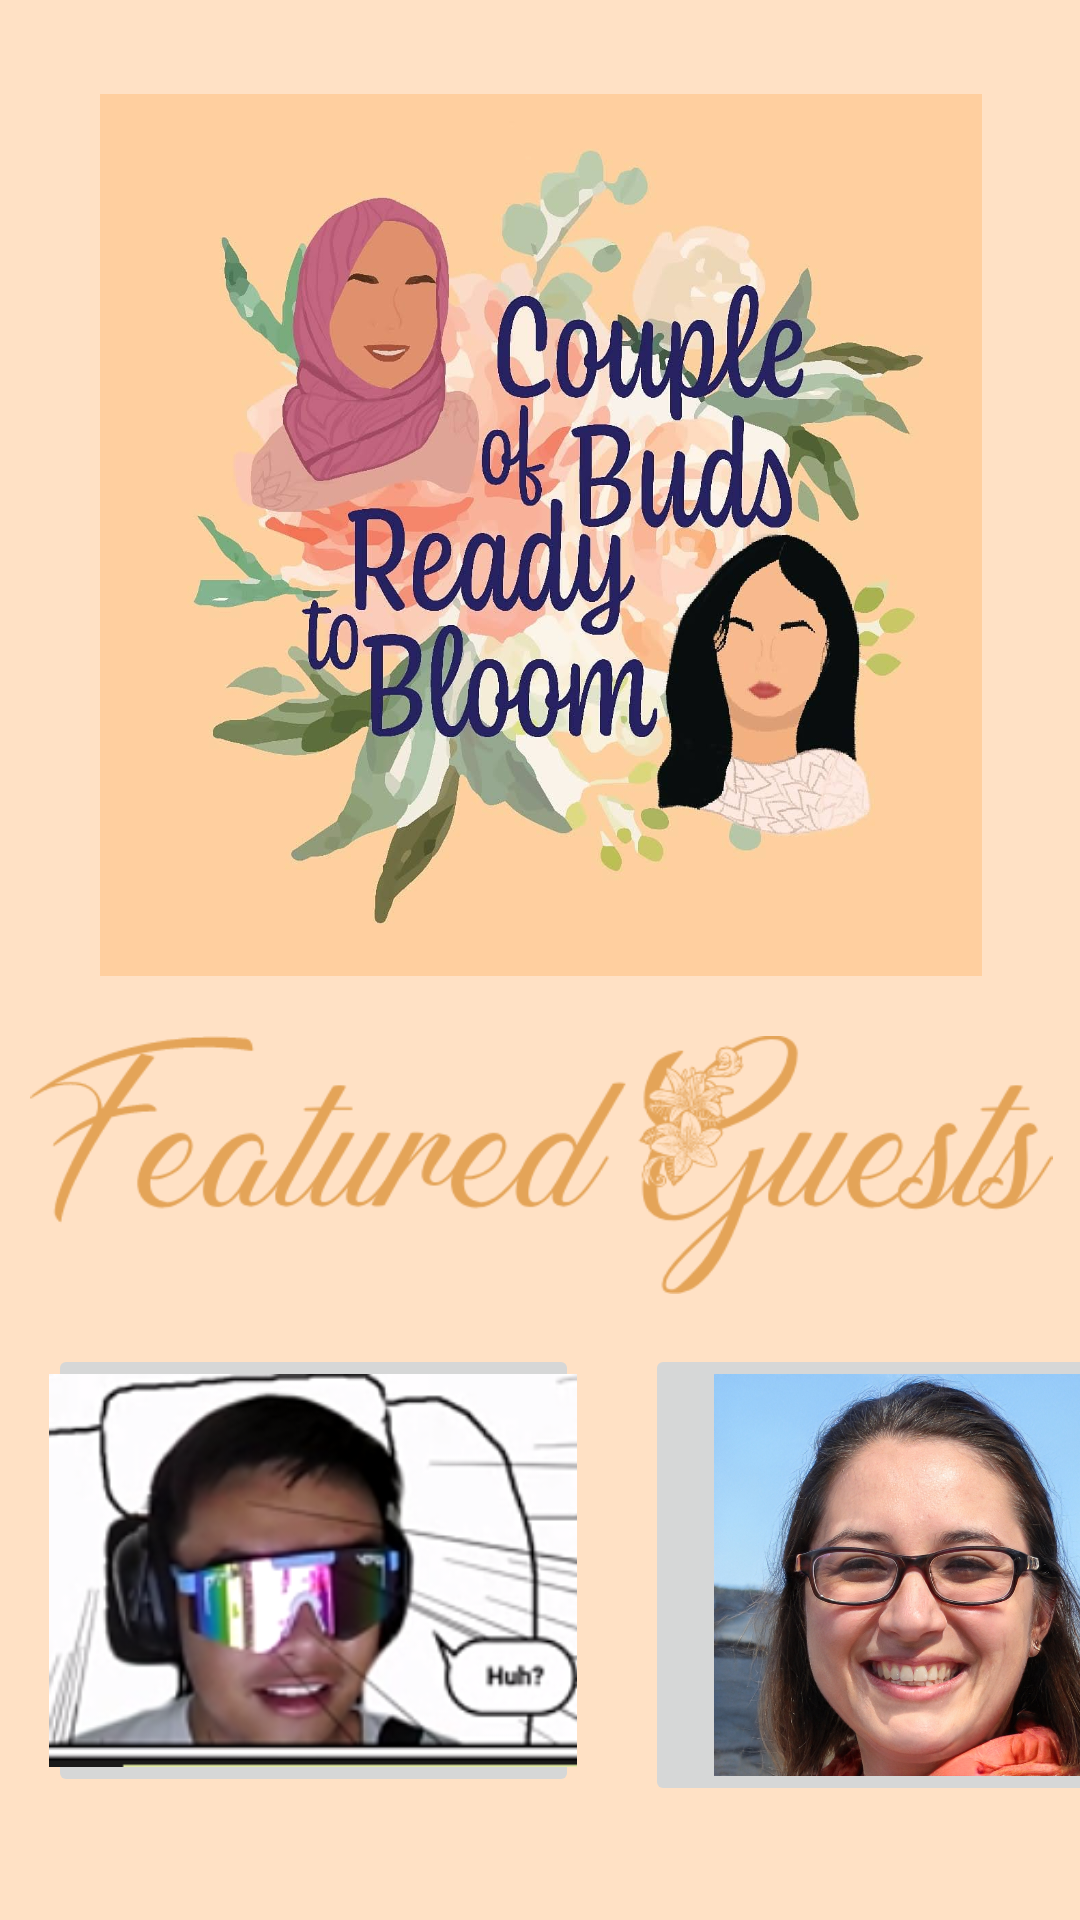

The Android layout XML behind this screen, and the referenced resources:
<!-- AndroidManifest.xml: application theme Theme.COBRTB -->
<!-- res/layout/fragment_featured_guest.xml -->
<?xml version="1.0" encoding="utf-8"?>
<layout xmlns:android="http://schemas.android.com/apk/res/android"
    xmlns:app="http://schemas.android.com/apk/res-auto"
    xmlns:tools="http://schemas.android.com/tools">

    <data>
    <variable
        name="guestViewModel"
        type="com.example.cobrtb.GuestViewModel" />
    </data>

    <androidx.constraintlayout.widget.ConstraintLayout
        android:layout_width="match_parent"
        android:layout_height="match_parent"
        android:background="@color/background"
        tools:context=".FeaturedGuestFragment">


        <ImageView
            android:id="@+id/imageView3"
            android:layout_width="539dp"
            android:layout_height="294dp"
            app:layout_constraintBottom_toBottomOf="parent"
            app:layout_constraintEnd_toEndOf="parent"
            app:layout_constraintHorizontal_bias="0.502"
            app:layout_constraintStart_toStartOf="parent"
            app:layout_constraintTop_toTopOf="parent"
            app:layout_constraintVertical_bias="0.091"
            app:srcCompat="@drawable/logo"
            android:contentDescription="@string/image" />

        <ImageButton
            android:id="@+id/will"
            android:layout_width="177dp"
            android:layout_height="151dp"
            android:layout_marginStart="16dp"
            android:layout_marginTop="448dp"
            android:scaleType="centerCrop"
            app:layout_constraintStart_toStartOf="parent"
            app:layout_constraintTop_toTopOf="parent"
            android:contentDescription="@string/image"
            app:srcCompat="@drawable/will" />

        <ImageButton
            android:id="@+id/immaGuess"
            android:layout_width="180dp"
            android:layout_height="154dp"
            android:layout_marginStart="22dp"
            android:layout_marginTop="448dp"
            android:scaleType="centerInside"
            app:layout_constraintEnd_toEndOf="parent"
            app:layout_constraintHorizontal_bias="0.0"
            app:layout_constraintStart_toEndOf="@+id/will"
            app:layout_constraintTop_toTopOf="parent"
            android:contentDescription="@string/image"
            app:srcCompat="@drawable/image" />

        <ImageView
            android:id="@+id/imageView4"
            android:layout_width="367dp"
            android:layout_height="86dp"
            android:layout_marginTop="20dp"
            app:layout_constraintBottom_toBottomOf="parent"
            app:layout_constraintEnd_toEndOf="parent"
            app:layout_constraintHorizontal_bias="0.493"
            app:layout_constraintStart_toStartOf="parent"
            app:layout_constraintTop_toBottomOf="@+id/imageView3"
            app:layout_constraintVertical_bias="0.0"
            android:contentDescription="@string/image"
            app:srcCompat="@drawable/guesttext" />


    </androidx.constraintlayout.widget.ConstraintLayout>
</layout>
<!-- resources referenced by this layout -->
<resources>
  <color name="background">#Ffe1c5</color>
  <!-- drawable guesttext: png bitmap (drawable, 37655 bytes) -->
  <!-- drawable image: jpg bitmap (drawable, 496283 bytes) -->
  <!-- drawable logo: jpg bitmap (drawable-v24, 111023 bytes) -->
  <!-- drawable will: png bitmap (drawable, 73536 bytes) -->
  <string name="image">image</string>
  <style name="Theme.COBRTB" parent="Theme.MaterialComponents.DayNight.DarkActionBar">
          
          <item name="colorPrimary">@color/rose_500</item>
          <item name="colorPrimaryVariant">@color/rose_700</item>
          <item name="colorOnPrimary">@color/black</item>
          
          <item name="colorSecondary">@color/teal_200</item>
          <item name="colorSecondaryVariant">@color/teal_700</item>
          <item name="colorOnSecondary">@color/black</item>
          
          <item name="android:statusBarColor" tools:targetApi="l">?attr/colorPrimaryVariant</item>
          
      </style>
  <color name="rose_500">#E19B9F</color>
  <color name="rose_700">#DA8695</color>
  <color name="black">#FF000000</color>
  <color name="teal_200">#FF03DAC5</color>
  <color name="teal_700">#FF018786</color>
</resources>
